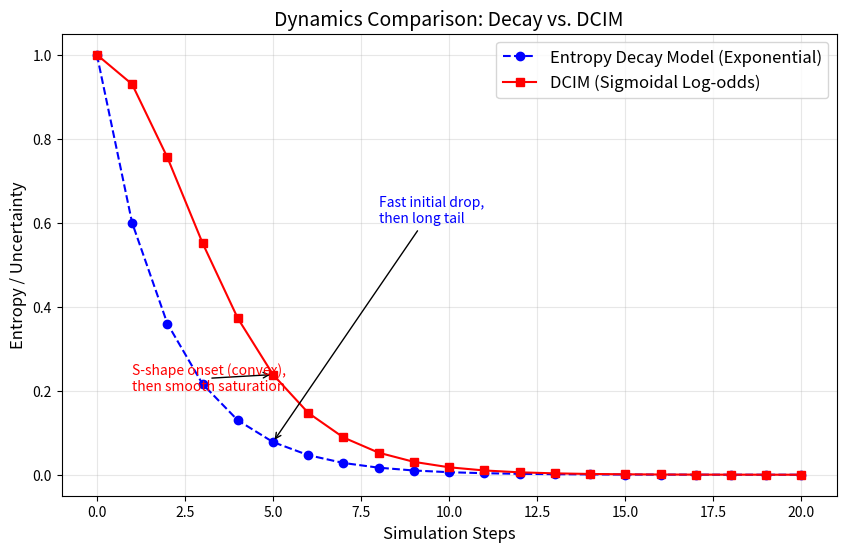

Write the Python code that produced this figure.
import numpy as np
import matplotlib.pyplot as plt

def binary_entropy(p):
    # Clip p to avoid log(0)
    p = np.clip(p, 1e-6, 1-1e-6)
    return -p * np.log2(p) - (1-p) * np.log2(1-p)

def sigmoid(x):
    return 1 / (1 + np.exp(-x))

def run_simulation(steps, alpha_seq):
    """
    对比两种模型的熵减过程
    steps: 步数
    alpha_seq: 每一步的观测强度 (数组)
    """
    
    # --- Model 1: Entropy Decay (原模型) ---
    h_decay = [1.0] # 初始熵 1.0
    lambda_param = 0.5 # 衰减系数
    
    curr_h = 1.0
    for alpha in alpha_seq:
        # H_new = H_old * (1 - lambda * alpha)
        curr_h = curr_h * (1 - lambda_param * alpha)
        h_decay.append(curr_h)
        
    # --- Model 2: DCIM (新模型) ---
    h_dcim = [1.0]
    lambda_accum = 0.0 # 初始累积信息 (Log-odds = 0)
    eta_param = 0.8    # 信息增益率
    
    for alpha in alpha_seq:
        # 1. 累积信息 (Linear Accumulation)
        lambda_accum += eta_param * alpha
        
        # 2. 映射到虚拟概率 (Sigmoid Mapping)
        # 注意：我们模拟从 0.5 (未知) 到 1.0 (确信) 的过程
        # 当 lambda=0, sigmoid=0.5; lambda -> inf, sigmoid -> 1
        virtual_p = sigmoid(lambda_accum)
        
        # 3. 计算熵 (Non-linear Entropy)
        curr_h_dcim = binary_entropy(virtual_p)
        h_dcim.append(curr_h_dcim)
        
    return h_decay, h_dcim

def visualize_dcim():
    steps = 20
    # 模拟一个持续观测的过程，每次观测强度为 0.8
    alpha_constant = np.ones(steps) * 0.8
    
    h_decay, h_dcim = run_simulation(steps, alpha_constant)
    
    plt.figure(figsize=(10, 6))
    
    # 绘制曲线
    plt.plot(h_decay, 'b--o', label='Entropy Decay Model (Exponential)')
    plt.plot(h_dcim, 'r-s', label='DCIM (Sigmoidal Log-odds)')
    
    plt.title('Dynamics Comparison: Decay vs. DCIM', fontsize=14)
    plt.xlabel('Simulation Steps', fontsize=12)
    plt.ylabel('Entropy / Uncertainty', fontsize=12)
    plt.grid(True, alpha=0.3)
    plt.legend(fontsize=12)
    
    # 添加注解
    plt.annotate('Fast initial drop,\nthen long tail', 
                 xy=(5, h_decay[5]), xytext=(8, 0.6),
                 arrowprops=dict(facecolor='blue', arrowstyle='->'), color='blue')
                 
    plt.annotate('S-shape onset (convex),\nthen smooth saturation', 
                 xy=(5, h_dcim[5]), xytext=(1, 0.2),
                 arrowprops=dict(facecolor='red', arrowstyle='->'), color='red')
    
    plt.show()

if __name__ == "__main__":
    visualize_dcim()